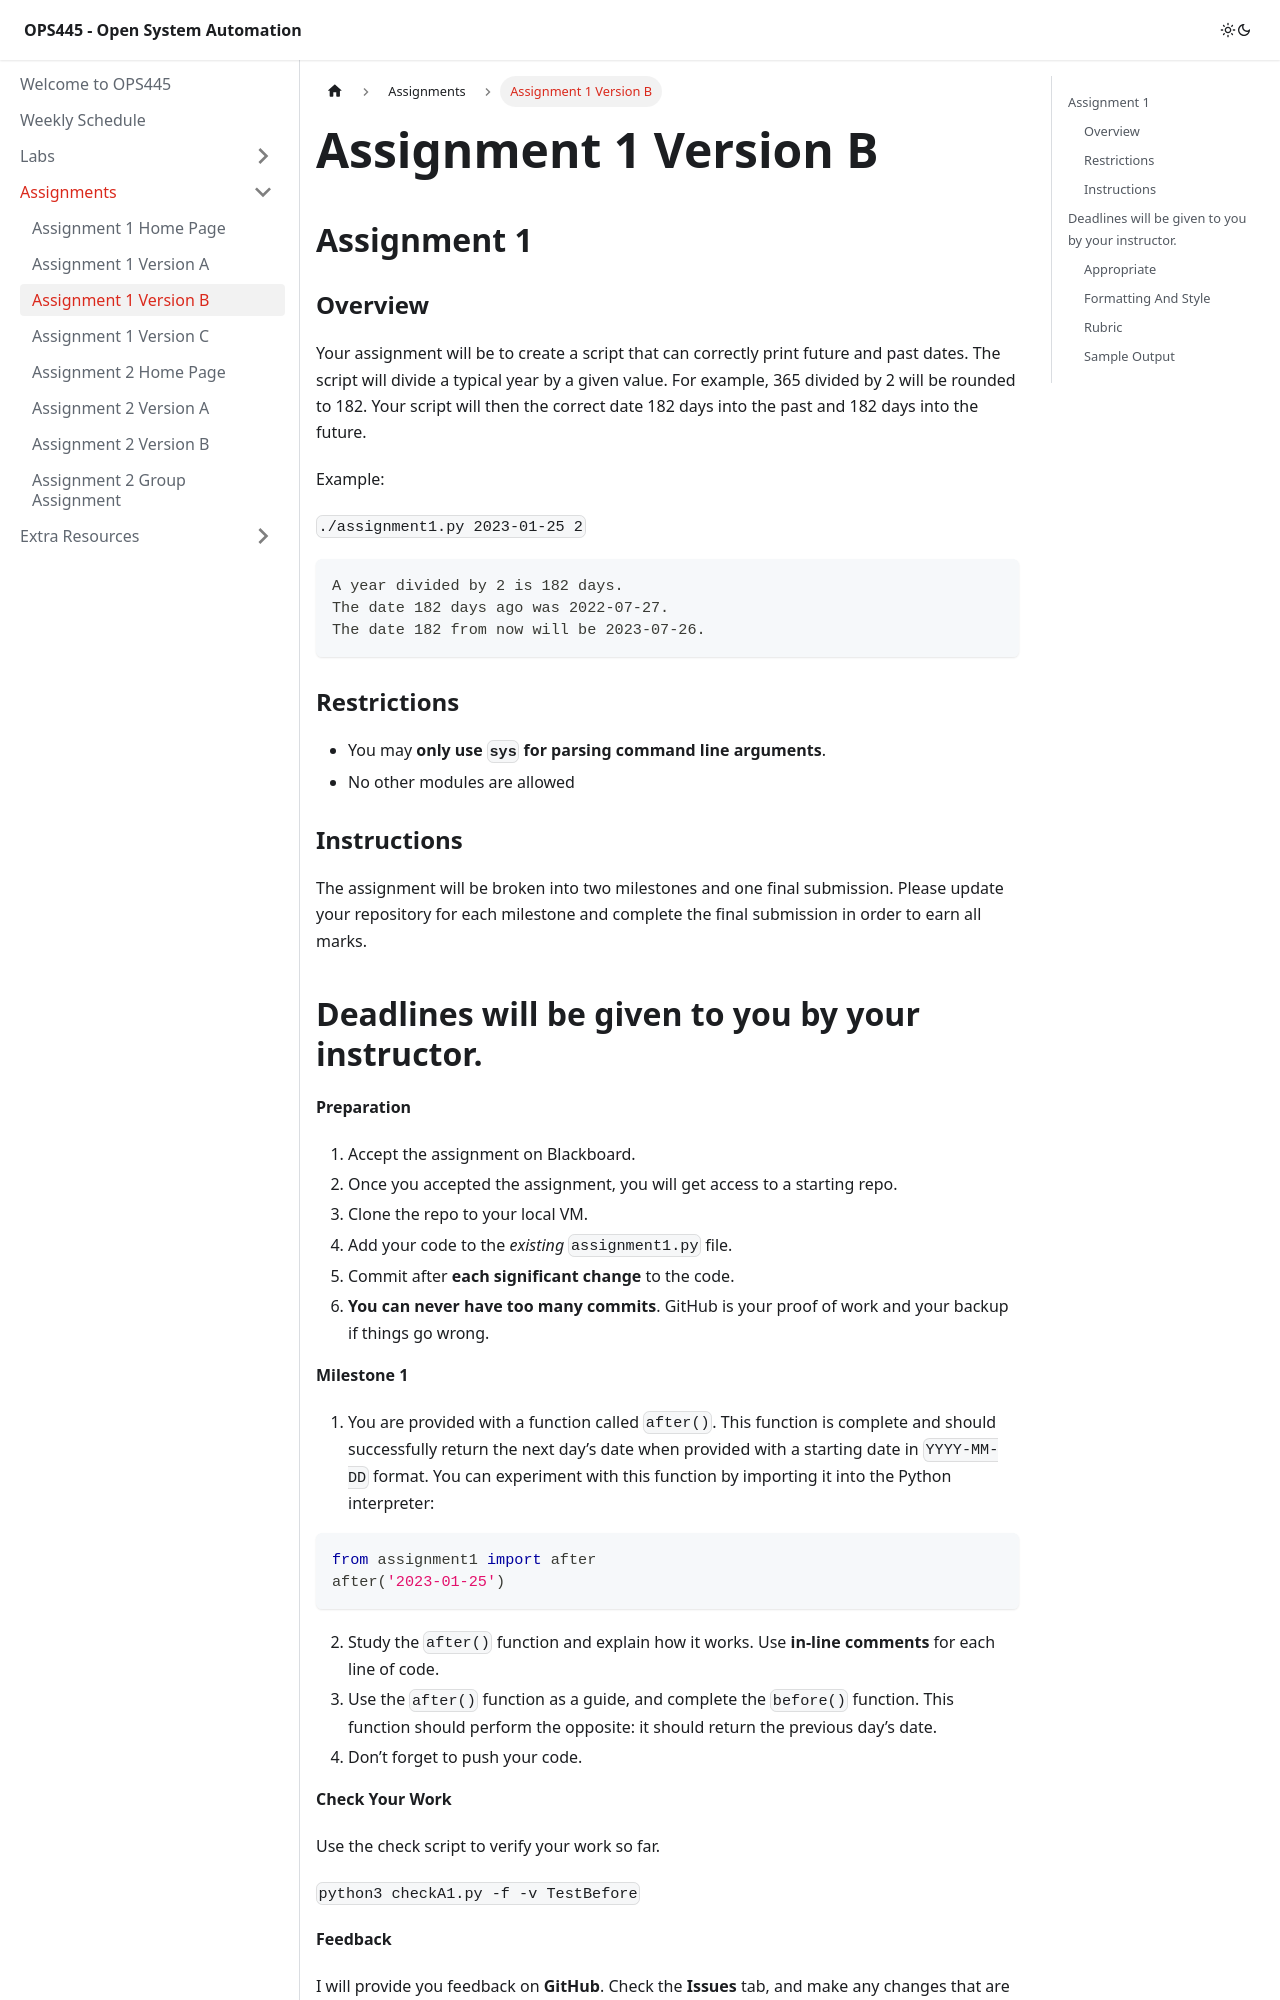

repository: Seneca-ICTOER/OPS445 · page: B-Assignments/assignment1b.html · generator: docusaurus

---
id: assignment1b
title: Assignment 1 Version B
sidebar_position: 3
description: Assignment 1 Version B
---

# Assignment 1 Version B

## Assignment 1

### Overview

Your assignment will be to create a script that can correctly print future and past dates. The script will divide a typical year by a given value. For example, 365 divided by 2 will be rounded to 182. Your script will then the correct date 182 days into the past and 182 days into the future.

Example:

`./assignment1.py 2023-01-25 2`

```text
A year divided by 2 is 182 days.
The date 182 days ago was 2022-07-27.
The date 182 from now will be 2023-07-26.
```

### Restrictions

- You may **only use `sys` for parsing command line arguments**.
- No other modules are allowed


### Instructions

The assignment will be broken into two milestones and one final submission. Please update your repository for each milestone and complete the final submission in order to earn all marks.
